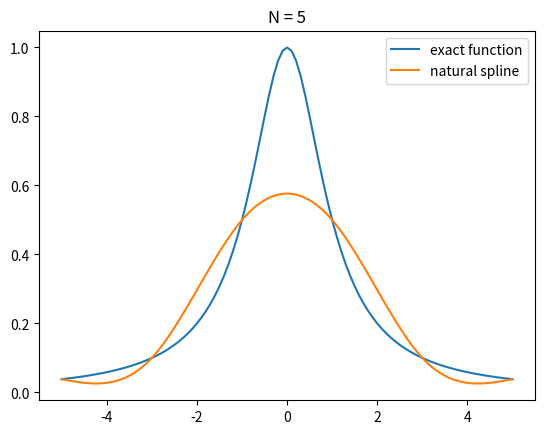
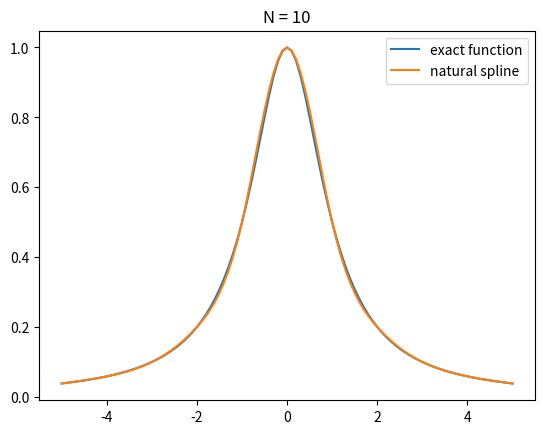
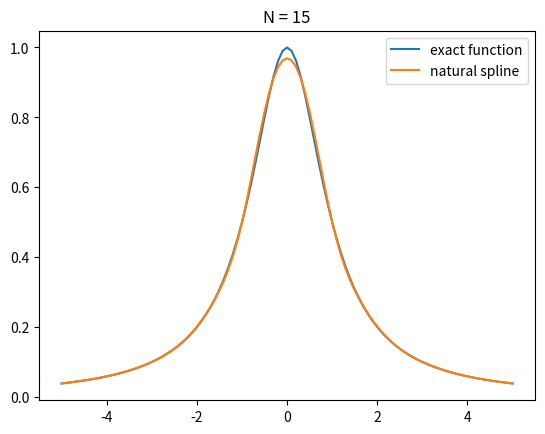
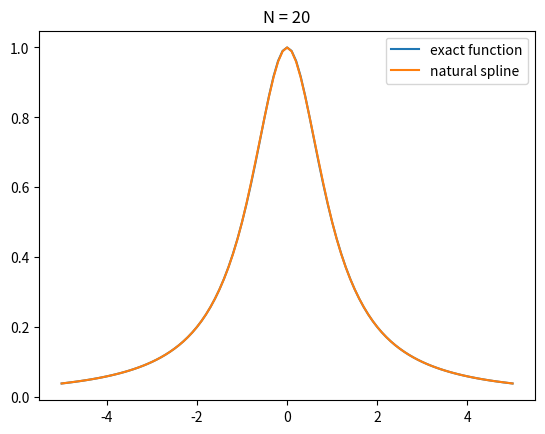

Write the Python code that produced these figures, in order.
import matplotlib.pyplot as plt
import numpy as np
import math
from numpy.linalg import inv 
from numpy.linalg import norm


def driver():
    f = lambda x: 1 / (1 + x**2)
    a = -5
    b = 5
    
    
    ''' number of intervals'''
    for Nint in [5, 10, 15, 20]:
        xint = np.linspace(a,b,Nint+1)
        yint = f(xint)

        ''' create points you want to evaluate at'''
        Neval = 100
        xeval =  np.linspace(xint[0],xint[Nint],Neval+1)
    
    
        (M,C,D) = create_natural_spline(yint,xint,Nint)
    
        yeval = eval_cubic_spline(xeval,Neval,xint,Nint,M,C,D)
    
#    print('yeval = ', yeval)
    
        ''' evaluate f at the evaluation points'''
        fex = f(xeval)
        
        nerr = norm(fex-yeval)
        #print('nerr = ', nerr)
    
        plt.figure()    
        plt.plot(xeval,fex,label='exact function')
        plt.plot(xeval,yeval,label='natural spline')
        plt.title(f'N = {Nint}')
        plt.legend()
    plt.show()
     
    # err = abs(yeval-fex)
    # plt.figure() 
    # plt.semilogy(xeval,err,'ro--',label='absolute error')
    # plt.legend()
    # plt.show()
    
def create_natural_spline(yint,xint,N):

#    create the right  hand side for the linear system
    b = np.zeros(N+1)
#  vector values
    h = np.zeros(N+1)  
    for i in range(1,N):
       hi = xint[i]-xint[i-1]
       hip = xint[i+1] - xint[i]
       b[i] = (yint[i+1]-yint[i])/hip - (yint[i]-yint[i-1])/hi
       h[i-1] = hi
       h[i] = hip

#  create matrix so you can solve for the M values
# This is made by filling one row at a time 
    A = np.zeros((N+1,N+1))
    A[0][0] = 1.0
    for j in range(1,N):
       A[j][j-1] = h[j-1]/6
       A[j][j] = (h[j]+h[j-1])/3 
       A[j][j+1] = h[j]/6
    A[N][N] = 1

    Ainv = inv(A)
    
    M  = Ainv.dot(b)

#  Create the linear coefficients
    C = np.zeros(N)
    D = np.zeros(N)
    for j in range(N):
       C[j] = yint[j]/h[j]-h[j]*M[j]/6
       D[j] = yint[j+1]/h[j]-h[j]*M[j+1]/6
    return(M,C,D)
       
def eval_local_spline(xeval,xi,xip,Mi,Mip,C,D):
# Evaluates the local spline as defined in class
# xip = x_{i+1}; xi = x_i
# Mip = M_{i+1}; Mi = M_i

    hi = xip-xi
    yeval = (Mi*(xip-xeval)**3 +(xeval-xi)**3*Mip)/(6*hi) \
            + C*(xip-xeval) + D*(xeval-xi)
    return yeval 
    
    
def  eval_cubic_spline(xeval,Neval,xint,Nint,M,C,D):
    
    yeval = np.zeros(Neval+1)
    
    for j in range(Nint):
        '''find indices of xeval in interval (xint(jint),xint(jint+1))'''
        '''let ind denote the indices in the intervals'''
        atmp = xint[j]
        btmp= xint[j+1]
        
#   find indices of values of xeval in the interval
        ind= np.where((xeval >= atmp) & (xeval <= btmp))
        xloc = xeval[ind]

# evaluate the spline
        yloc = eval_local_spline(xloc,atmp,btmp,M[j],M[j+1],C[j],D[j])
#        print('yloc = ', yloc)
#   copy into yeval
        yeval[ind] = yloc

    return(yeval)
           
driver()               
